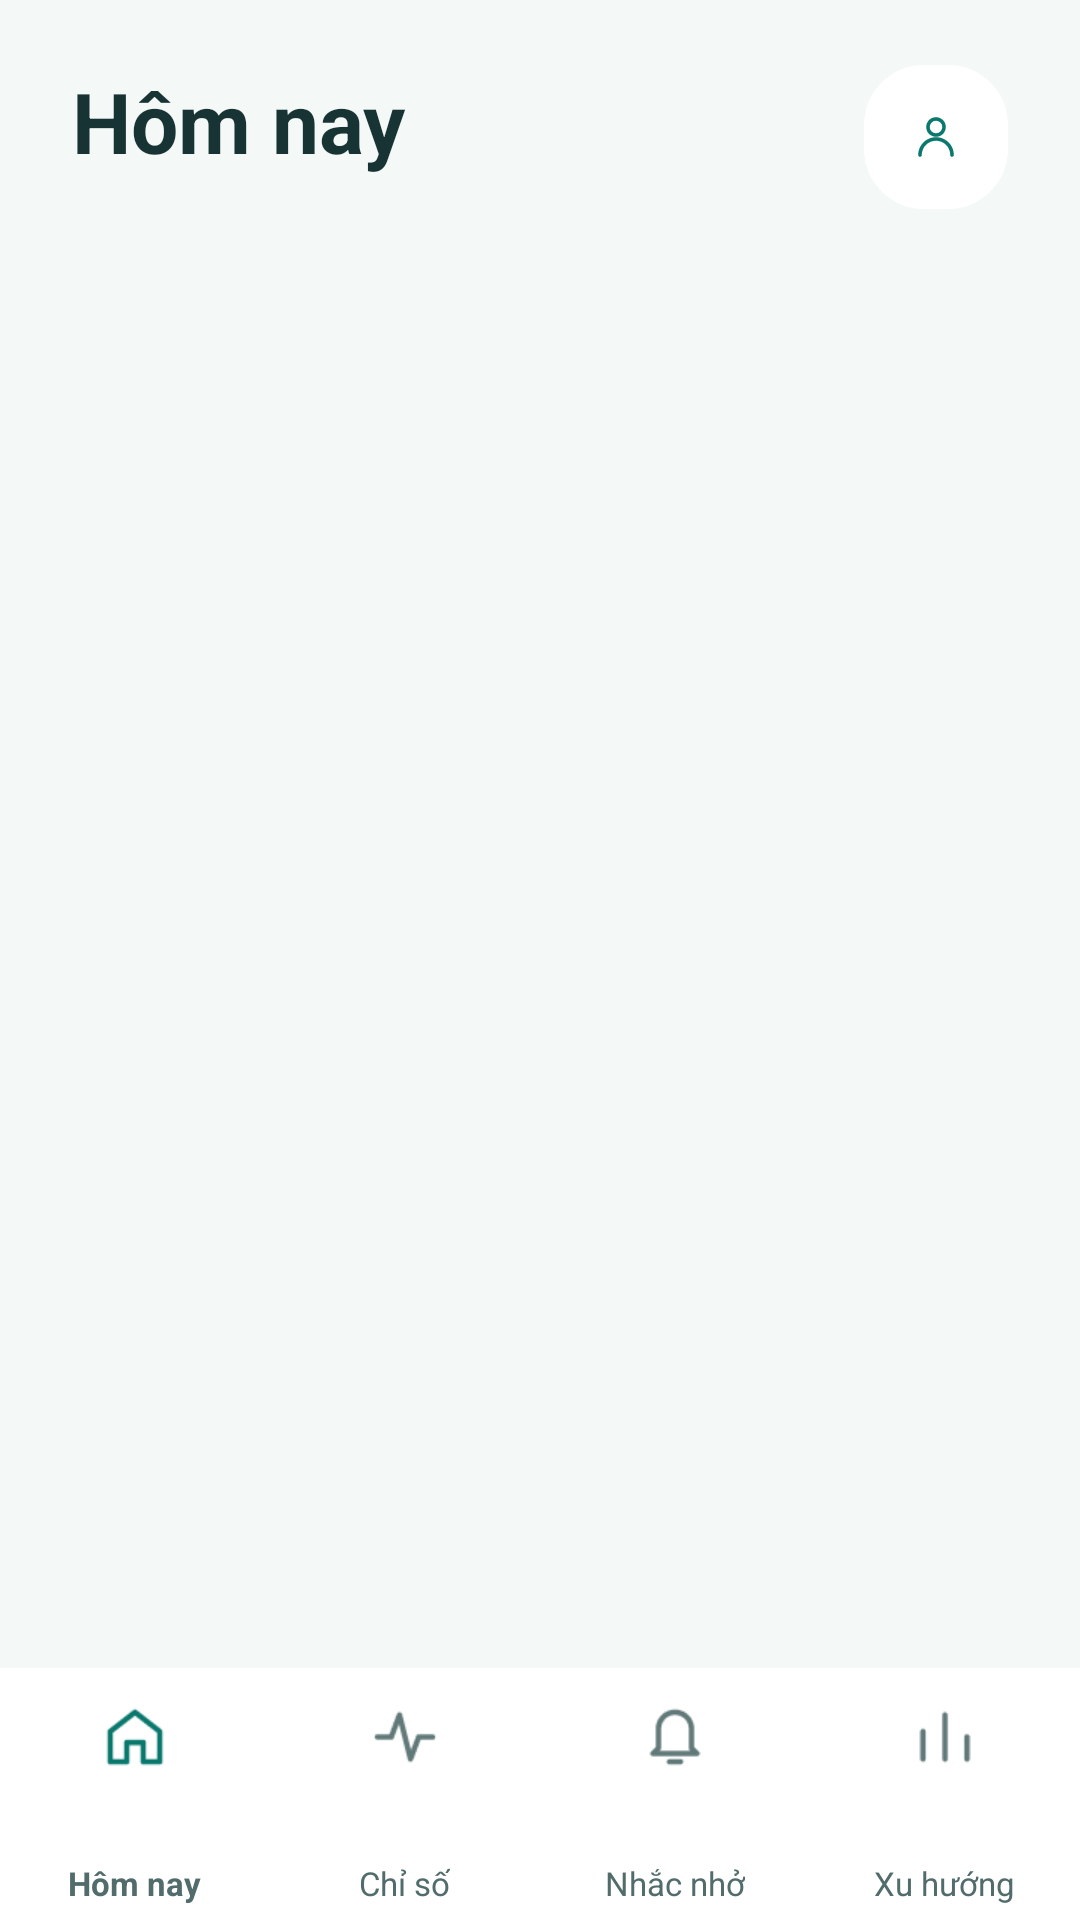

Reconstruct the res/layout file that produces this screen, plus the resources it refers to.
<!-- AndroidManifest.xml: application theme Theme.Vita -->
<!-- res/layout/activity_main.xml -->
<?xml version="1.0" encoding="utf-8"?>
<androidx.coordinatorlayout.widget.CoordinatorLayout
    xmlns:android="http://schemas.android.com/apk/res/android"
    xmlns:app="http://schemas.android.com/apk/res-auto"
    xmlns:tools="http://schemas.android.com/tools"
    android:id="@+id/root_main"
    android:layout_width="match_parent"
    android:layout_height="match_parent"
    android:background="@color/vita_bg"
    tools:context=".activities.MainActivity">
    <LinearLayout
        android:layout_width="match_parent"
        android:layout_height="match_parent"
        android:orientation="vertical">
        <com.google.android.material.appbar.MaterialToolbar
            android:id="@+id/toolbar_main"
            android:layout_width="match_parent"
            android:layout_height="wrap_content"
            android:minHeight="100dp"
            android:padding="0dp"
            android:paddingStart="0dp"
            android:paddingEnd="0dp"
            android:paddingTop="0dp"
            android:paddingBottom="0dp"
            android:background="@color/vita_bg"
            android:elevation="@dimen/elevation_toolbar"
            app:contentInsetStart="0dp"
            app:contentInsetEnd="0dp">
            <LinearLayout
                android:layout_width="match_parent"
                android:layout_height="wrap_content"
                android:orientation="horizontal"
                android:paddingTop="8dp"
                android:gravity="top"
                android:paddingStart="24dp"
                android:paddingEnd="24dp">
                <LinearLayout
                    android:layout_width="0dp"
                    android:layout_weight="1"
                    android:layout_height="wrap_content"
                    android:orientation="vertical">
                    <TextView
                        android:id="@+id/tv_main_title"
                        android:layout_width="match_parent"
                        android:layout_height="wrap_content"
                        android:text="@string/nav_home"
                        android:textAppearance="@style/TextAppearance.Vita.Figma.Title" />
                    <TextView
                        android:id="@+id/tv_main_date"
                        android:layout_width="match_parent"
                        android:layout_height="wrap_content"
                        android:layout_marginTop="8dp"
                        android:textAppearance="@style/TextAppearance.Vita.Secondary" />
                </LinearLayout>
                <androidx.appcompat.widget.AppCompatImageButton
                    android:id="@+id/btn_main_profile"
                    android:layout_width="48dp"
                    android:layout_height="48dp"
                    android:background="@drawable/figma_avatar_bg"
                    android:padding="12dp"
                    android:src="@drawable/figma_ic_profile"
                    android:contentDescription="@string/profile_toolbar_title" />
            </LinearLayout>
        </com.google.android.material.appbar.MaterialToolbar>
        <androidx.fragment.app.FragmentContainerView
            android:id="@+id/fragment_container"
            android:layout_width="match_parent"
            android:layout_height="0dp"
            android:layout_weight="1" />
        <com.google.android.material.bottomnavigation.BottomNavigationView
            android:id="@+id/bottom_nav_main"
            android:layout_width="match_parent"
            android:layout_height="@dimen/bottom_nav_height"
            android:background="@color/vita_surface"
            app:backgroundTint="@color/vita_surface"
            app:itemPaddingTop="12dp"
            app:itemPaddingBottom="8dp"
            android:elevation="@dimen/elevation_bottom_nav"
            app:itemIconTint="@color/bottom_nav_color"
            app:itemTextColor="@color/bottom_nav_color"
            app:itemIconSize="22dp"
            app:itemTextAppearanceActive="@style/TextAppearance.Vita.Figma.Navigation"
            app:itemTextAppearanceInactive="@style/TextAppearance.Vita.Figma.Navigation"
            app:itemActiveIndicatorStyle="@style/Widget.Vita.Figma.NavigationIndicator"
            app:labelVisibilityMode="labeled"
            app:menu="@menu/bottom_nav_menu" />
    </LinearLayout>
</androidx.coordinatorlayout.widget.CoordinatorLayout>
<!-- resources referenced by this layout -->
<resources>
  <color name="vita_bg">#F4F8F7</color>
  <color name="vita_surface">#FFFFFF</color>
  <dimen name="bottom_nav_height">84dp</dimen>
  <dimen name="elevation_bottom_nav">0dp</dimen>
  <dimen name="elevation_toolbar">0dp</dimen>
  <!-- drawable figma_avatar_bg (drawable) -->
  <?xml version="1.0" encoding="utf-8"?>
  <shape xmlns:android="http://schemas.android.com/apk/res/android">
      <solid android:color="@color/vita_surface" />
      <corners android:radius="20dp" />
  </shape>
  <string name="nav_home">Hôm nay</string>
  <string name="profile_toolbar_title">Hồ sơ</string>
  <style name="TextAppearance.Vita.Figma.Navigation" parent="TextAppearance.Vita.Caption">
          <item name="android:textSize">11sp</item>
          <item name="lineHeight">15.4sp</item>
          <item name="android:includeFontPadding">false</item>
          <item name="android:letterSpacing">0</item>
      </style>
  <style name="TextAppearance.Vita.Figma.Title" parent="TextAppearance.Vita.Title">
          <item name="android:textSize">28sp</item>
          <item name="lineHeight">39.2sp</item>
          <item name="android:includeFontPadding">false</item>
          <item name="android:letterSpacing">0</item>
      </style>
  <style name="TextAppearance.Vita.Secondary" parent="TextAppearance.Material3.BodyMedium">
          <item name="android:textSize">14sp</item>
          <item name="android:textColor">@color/vita_text_secondary</item>
          <item name="android:includeFontPadding">false</item>
          <item name="lineHeight">19.6sp</item>
          <item name="android:letterSpacing">0</item>
      </style>
  <style name="Widget.Vita.Figma.NavigationIndicator" parent="Widget.Material3.BottomNavigationView.ActiveIndicator">
          <item name="android:width">52dp</item>
          <item name="android:height">32dp</item>
          <item name="android:color">@color/vita_mint</item>
          <item name="marginHorizontal">0dp</item>
      </style>
  <style name="Theme.Vita" parent="Base.Theme.Vita" />
  <style name="TextAppearance.Vita.Caption" parent="TextAppearance.Material3.BodySmall">
          <item name="android:textSize">12sp</item>
          <item name="android:textColor">@color/vita_text_secondary</item>
          <item name="android:includeFontPadding">false</item>
          <item name="lineHeight">16.8sp</item>
          <item name="android:letterSpacing">0</item>
      </style>
  <style name="TextAppearance.Vita.Title" parent="TextAppearance.Material3.TitleLarge">
          <item name="android:textSize">24sp</item>
          <item name="android:textStyle">bold</item>
          <item name="android:textColor">@color/vita_text_primary</item>
      </style>
  <color name="vita_text_secondary">#526B6B</color>
  <color name="vita_mint">#DFF4EB</color>
  <color name="vita_text_primary">#173333</color>
  <style name="Widget.Vita.Figma.Back" parent="Widget.AppCompat.Toolbar.Button.Navigation">
          <item name="android:minWidth">48dp</item>
          <item name="android:minHeight">48dp</item>
          <item name="android:padding">12dp</item>
          <item name="android:background">@drawable/figma_avatar_bg</item>
      </style>
  <color name="vita_divider">#D9E6E3</color>
  <color name="vita_teal">#0B786E</color>
  <color name="vita_teal_dark">#104B47</color>
  <color name="vita_aqua">#00ACC1</color>
  <color name="vita_teal_50">#DFF4EB</color>
  <style name="TextAppearance.Vita.Figma.Toolbar" parent="TextAppearance.Vita.Title">
          <item name="android:textSize">20sp</item>
          <item name="lineHeight">28sp</item>
          <item name="android:includeFontPadding">false</item>
          <item name="android:letterSpacing">0</item>
      </style>
</resources>
